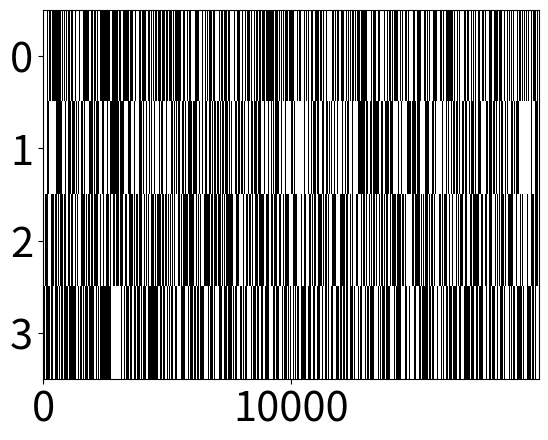
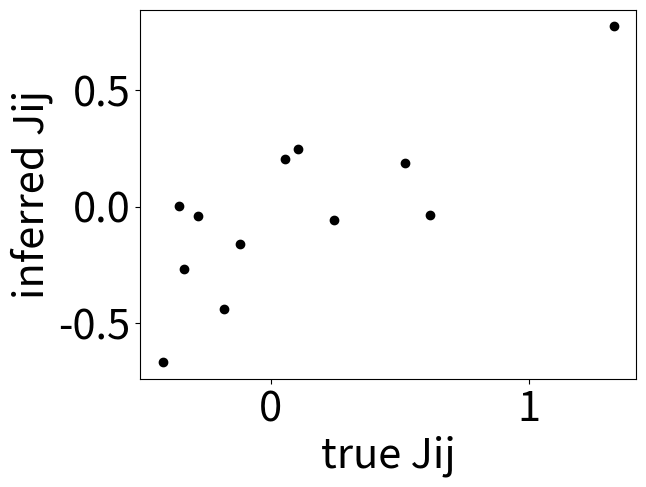
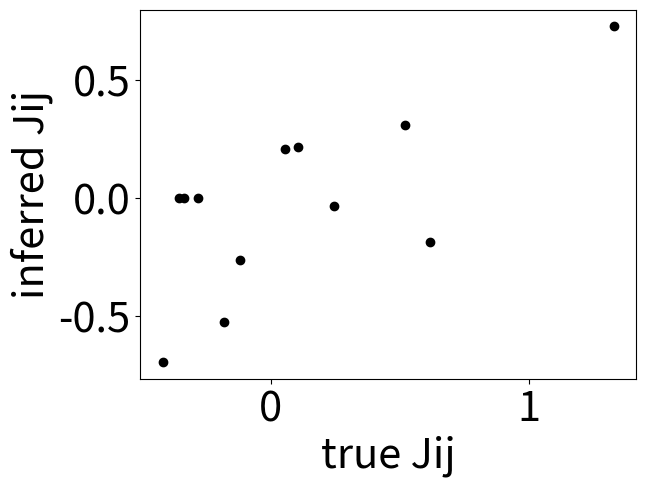

Python code for these plots, in order:
# -*- coding: utf-8 -*-
"""
Created on Mon Mar 20 23:36:12 2023

[redacted]
"""

import numpy as np
from matplotlib import pyplot as plt
import scipy as sp
import itertools

import matplotlib 
matplotlib.rc('xtick', labelsize=30) 
matplotlib.rc('ytick', labelsize=30)

# %% Discrete-time binary neural network model
def spiking(p_spk, spk_past):
    """
    I: firing probability vector and past spike
    O: binary spiking vector
    """
    N = len(p_spk)
    rand = np.random.rand(N)
    spk = np.zeros(N)
    spk[p_spk>rand] = 1  # probablistic firing
#    spk[spk_past==1] = 0  # refractoriness
    return spk

def nonlinearity(x):
    """
    I: current vector
    O: firing probability vector
    """
    base_rate = 0.0
    f = (1-base_rate)/(1+np.exp(-x)) + base_rate  # sigmoid nonlinearity
    return f

def current(Jij, spk):
    baseline = 0
    I = Jij @ spk + baseline  # coupling and baseline
    return I

# %% initializations
T = 20000
N = 4
gamma = 1.  # scaling coupling strength
Jij = np.random.randn(N,N)*gamma/N**0.5  # coupling matrix
sigma = np.zeros((N,T))

# %% Neural dynamics
for tt in range(0,T-1):
    p_spk = nonlinearity( current(Jij, sigma[:,tt]) )
    sigma[:,tt+1] = spiking(p_spk, sigma[:,tt])

plt.figure()
plt.imshow(sigma,aspect='auto',cmap='Greys',  interpolation='none')

# %% Inference
# %%%%%%%%%%%%%%%%%%%%%%%%%%%%%%%%%%%%%%%%%%%%%%%%%%%%%%%%%%%%%%%%%%%%%%%%%%%%%
# %% functions
eps = 10**-10*0
def inv_f(x):
    """
    Stable inverse function of sigmoid nonlinearity
    """
    invf = -np.log((1 / (x + eps)) - 1)  # stable inverse of sigmoid
    return invf

def J_inf(sigma):
    """
    Write into a scalable function once confirmed...
    """
    return Jij

# %% counting through time with the wild approxiamtion (ignoring other 'r' states)
Jinf = Jij*0  #inferred Jij

for ii in range(N):
    for jj in range(N):
        temp = sigma[[ii,jj],:]  # selectec i,j pair
        if ii is not jj:
            ### counting inference
            pos10 = np.where((temp.T == (1,0)).all(axis=1))[0]  # find pair matching
            n10 = len(pos10)
            pos01 = np.where((temp.T == (0,1)).all(axis=1))[0]
            pos10_01 = np.intersect1d(pos10-1, pos01)  # find intersept one step behind
            n10_01 = len(pos10_01)
            p_1001 = n10_01 / n10  # normalize counts
            
            pos00 = np.where((temp.T == (0,0)).all(axis=1))[0]
            n00 = len(pos00)
            pos00_01 = np.intersect1d(pos00-1, pos01)
            n00_01 = len(pos00_01)
            p_0001 = n00_01 / n00
            
            Jinf[ii,jj] = inv_f(p_1001) - inv_f(p_0001)  # equation 11, ignoring r pattern
plt.figure()
mask = np.ones((N,N), dtype=bool)
np.fill_diagonal(mask, 0)
plt.plot(Jij[mask], Jinf[mask], 'ko')
plt.xlabel('true Jij', fontsize=30)
plt.ylabel('inferred Jij', fontsize=30)

# %% more careful calculaion of eqn. 11
n_comb = N-2  # the rest other than a pair
spins = [0,1]  # binary patterns
combinations = list(itertools.product(spins, repeat=n_comb))  # spin combinations
Jinf = Jij*0
neuron_index = np.arange(0,N)
dumy = 0
r_past = combinations[np.random.randint(N-2)]  # fix one past condition, can late use the frequent one

for ii in range(N):
    for jj in range(N-1):
        temp = sigma[[ii,jj],:]  # selectec i,j pair
        ind_r = [neuron_index[i] for i in range(N) if i!=ii and i!=jj]
        temp_r = sigma[ind_r,:]
        if ii is not jj:
            ### condition on patterns
            p_1001 = 0  # initialize for each pair
            p_0001 = 0
            pos_rpast =  np.where((temp_r.T == r_past).all(axis=1))[0]  # fixed conditional r pattern
            
            for rr in range(len(combinations)):
                r_ = combinations[rr]
                cond_r = np.where((temp_r.T == r_).all(axis=1))[0]  # all positions conditioned on pattern r
                
                pos10 = np.where((temp.T == (1,0)).all(axis=1))[0]
                pos10r = np.intersect1d(pos10, pos_rpast) #cond_r)
                n10r = len(pos10r)
                pos01 = np.where((temp.T == (0,1)).all(axis=1))[0]
                pos10_01 = np.intersect1d(pos10r-1, pos01)
                pos10_01r = np.intersect1d(pos10_01, cond_r)
                n10_01r = len(pos10_01r)
                if n10r is not 0:
                    p_1001r = n10_01r / n10r
                    p_1001 += p_1001r
                    
                pos00 = np.where((temp.T == (0,0)).all(axis=1))[0]
                pos00r = np.intersect1d(pos00, pos_rpast) #cond_r)
                n00r = len(pos00r)
                pos00_01 = np.intersect1d(pos00r-1, pos01)
                pos00_01r = np.intersect1d(pos00_01, cond_r)
                n00_01r = len(pos00_01r)
                if n00r is not 0:
                    p_0001r = n00_01r / n00r
                    p_0001 += p_0001r
                
#                if ii==1 and jj==2:  # checking counts
#                    dumy += n00_01
            
            Jinf[ii,jj] = inv_f(p_1001) - inv_f(p_0001)
plt.figure()
mask = np.ones((N,N), dtype=bool)
np.fill_diagonal(mask, 0)
plt.plot(Jij[mask], Jinf[mask], 'ko')
plt.xlabel('true Jij', fontsize=30)
plt.ylabel('inferred Jij', fontsize=30)

# %% Code for Max-Cal method
# %%%%%%%%%%%%%%%%%%%%%%%%%%%%%%%%%%%%%%%%%%%%%%%%%%%%%%%%%%%%%%%%%%%%%%%%%%%%
# %% pseudo-code for now
Mxy = np.random.rand(N**2, N**2)  # all patterns to all patterns transition matrix
Mxy = Mxy / Mxy.sum(0)[:,None]
## delata example
gs = [(1,1,1), (2,2,1)]  #x,y,g(x,y)
beta = np.ones(len(gs))
Mxy_ = Mxy
for ii in range(len(gs)):
    g = gs[ii]
    Mxy_[g[0],g[1]] = Mxy_[g[0],g[1]] * np.exp(beta[ii]*g[2])  # exp tilted transition matrix

# %%
uu, vr = np.linalg.eig(Mxy_)  # right vector
vl = np.linalg.inv(vr)  # left vector
lamb = uu[0]  # larget eig
Pyx = vr/(lamb*(vl))*Mxy_  # posterior.... not  sure about this?
def lamb_beta(beta):
    # return largest eigen value given beta vector
    lamb=None
    return lamb

def expect_g(beta):
    # put in posterior calculation and stationary probability
    g_bar=None
    return g_bar

def objective(beta):
    g_bar = expect_g(beta)
    obj = np.dot(beta, g_bar) - lamb_beta(beta)
    return -obj # do scipy.minimization on this

# %%
import numpy as np

# Define a transition matrix for a 3-state Markov Chain
P_true = np.array([[0.7, 0.2, 0.1],
                   [0.3, 0.5, 0.2],
                   [0.1, 0.4, 0.5]])

# Generate some synthetic data from the true Markov Chain
np.random.seed(123)
T = 1000  # number of time steps
x_true = np.zeros(T, dtype=int)
x_true[0] = np.random.choice(3)
for t in range(1, T):
    x_true[t] = np.random.choice(3, p=P_true[x_true[t-1]])

# Initialize the estimated transition matrix
P_est = np.random.rand(3, 3)
P_est /= np.sum(P_est, axis=1, keepdims=True)  # normalize rows

# Define the objective function (negative log-likelihood)
def neg_log_likelihood(P, x):
    log_likelihood = 0
    for t in range(1, len(x)):
        log_likelihood += np.log(P[x[t-1], x[t]])
    return -log_likelihood

# Perform gradient descent to minimize the negative log-likelihood
lr = 0.1  # learning rate
for i in range(1000):  # number of iterations
    # Compute the gradient of the negative log-likelihood
    grad = np.zeros((3, 3))
    for t in range(1, T):
        grad[x_true[t-1], x_true[t]] -= 1 / P_est[x_true[t-1], x_true[t]]
    # Update the estimated transition matrix
    P_est -= lr * grad
    P_est /= np.sum(P_est, axis=1, keepdims=True)  # normalize rows

# Print the true and estimated transition matrices
print("True transition matrix:")
print(P_true)
print("Estimated transition matrix:")
print(P_est)
